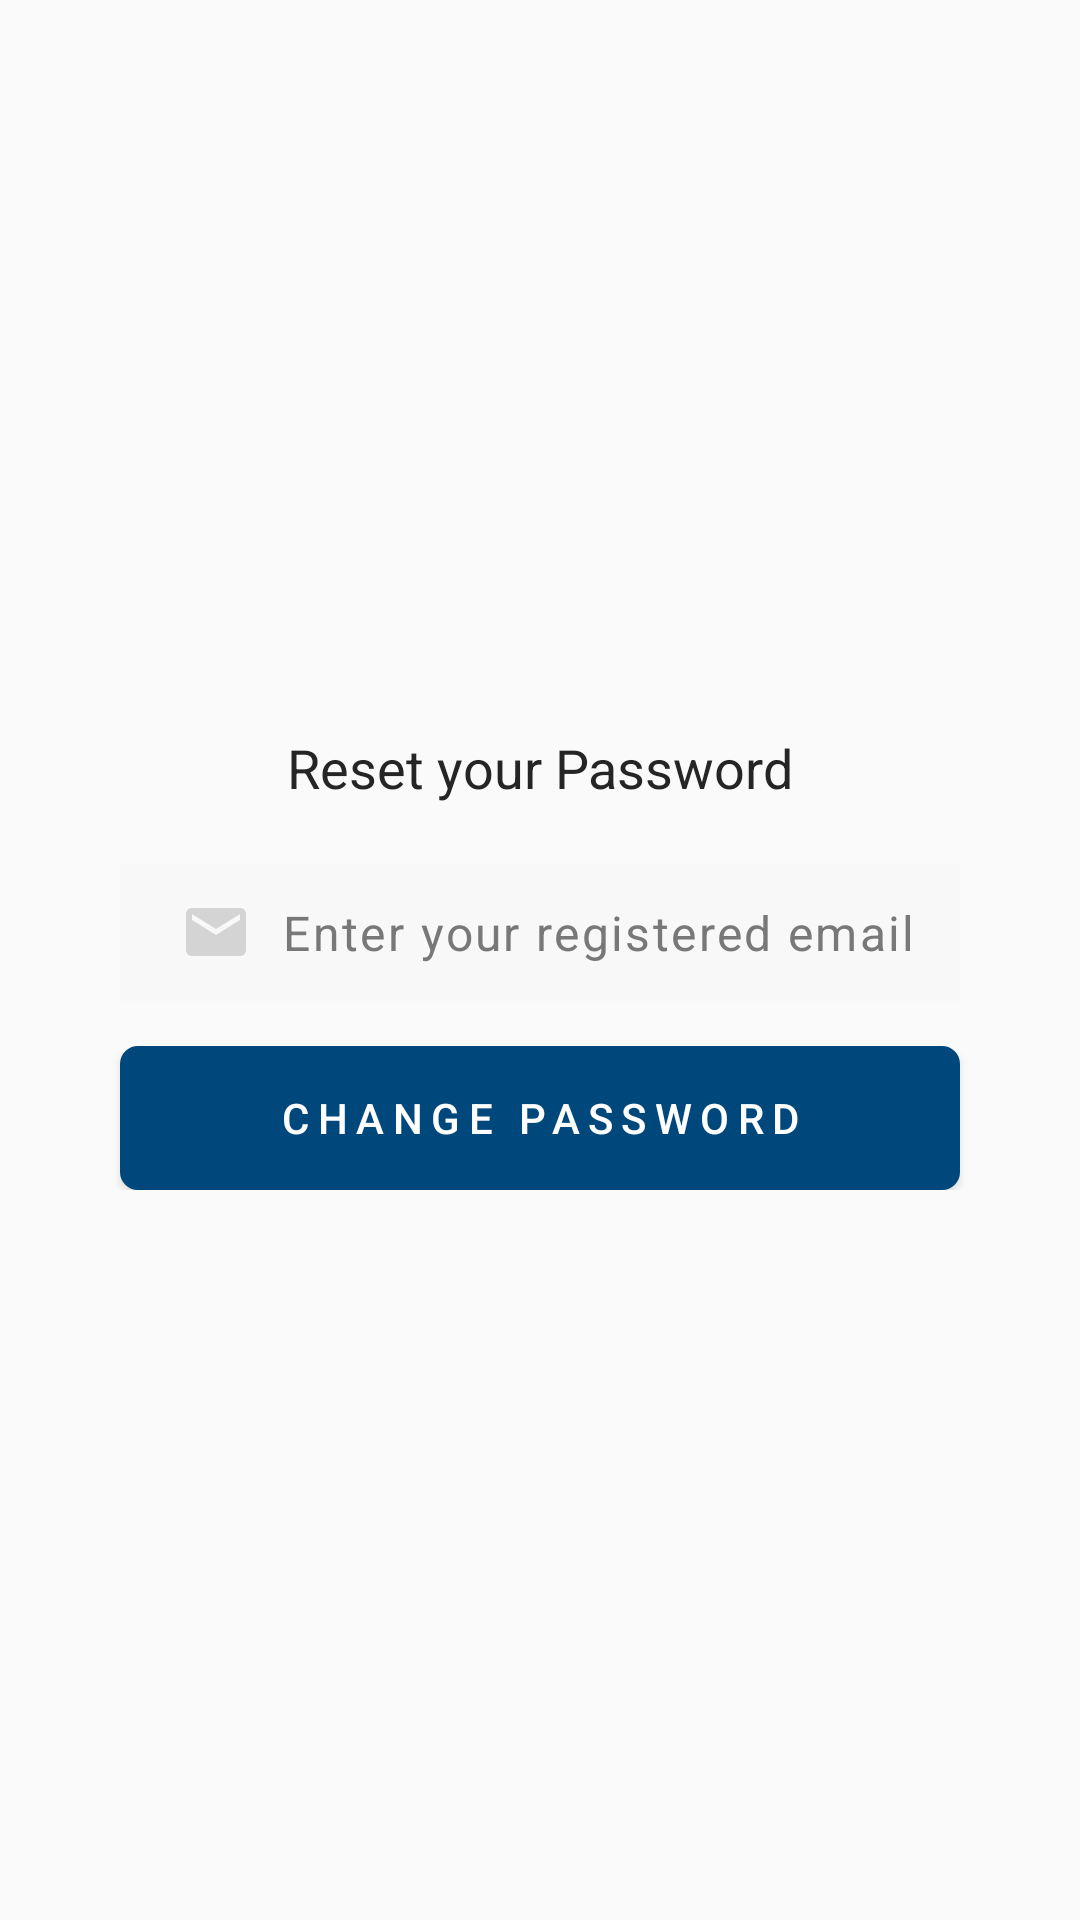

Android layout source for this screen:
<!-- AndroidManifest.xml: application theme Theme.5DSecurity -->
<!-- res/layout/activity_forgot_password.xml -->
<?xml version="1.0" encoding="utf-8"?>
<androidx.constraintlayout.widget.ConstraintLayout xmlns:android="http://schemas.android.com/apk/res/android"
    xmlns:app="http://schemas.android.com/apk/res-auto"
    xmlns:tools="http://schemas.android.com/tools"
    android:layout_width="match_parent"
    android:layout_height="match_parent"
    tools:context=".ForgotPasswordActivity">

    <LinearLayout
        android:layout_width="match_parent"
        android:layout_height="wrap_content"
        android:gravity="center"
        android:orientation="vertical"
        app:layout_constraintBottom_toBottomOf="parent"
        app:layout_constraintEnd_toEndOf="parent"
        app:layout_constraintStart_toStartOf="parent"
        app:layout_constraintTop_toTopOf="parent">

        <TextView
            android:id="@+id/signupTv"
            android:layout_width="wrap_content"
            android:layout_height="wrap_content"
            android:text="Reset your Password"
            android:textSize="18dp"
            app:fontFamily="@font/lora"
            app:layout_constraintEnd_toEndOf="parent"
            app:layout_constraintStart_toStartOf="parent"
            app:layout_constraintTop_toTopOf="parent" />

        <LinearLayout
            android:id="@+id/emailCont"
            android:layout_width="match_parent"
            android:layout_height="wrap_content"
            android:layout_marginStart="40dp"
            android:layout_marginTop="20dp"
            android:layout_marginEnd="40dp"
            android:background="#f8f8f8"
            android:gravity="center"
            android:paddingLeft="20dp"
            app:layout_constraintEnd_toEndOf="parent"
            app:layout_constraintStart_toStartOf="parent"
            app:layout_constraintTop_toBottomOf="@+id/signupTv">

            <ImageView
                android:layout_width="wrap_content"
                android:layout_height="wrap_content"
                android:layout_marginEnd="10dp"
                app:srcCompat="@drawable/ic_baseline_email_24" />

            <EditText
                android:id="@+id/RegEmailEtv"
                android:layout_width="match_parent"
                android:layout_height="wrap_content"
                android:background="#00ffffff"
                android:hint="Enter your registered email"
                android:inputType="textEmailAddress"
                android:letterSpacing="0.05"
                android:maxLength="50"
                android:maxLines="1"
                android:paddingTop="12dp"
                android:paddingBottom="12dp"
                android:textColor="#032A47"
                android:textSize="16dp" />


        </LinearLayout>

        <LinearLayout
            android:id="@+id/loginBtnCont"
            android:layout_width="match_parent"
            android:layout_height="wrap_content"
            android:layout_marginTop="15dp"
            app:layout_constraintEnd_toEndOf="parent"
            app:layout_constraintStart_toStartOf="parent"
            app:layout_constraintTop_toBottomOf="@+id/emailCont">

            <Button
                android:id="@+id/submitBtn"
                android:layout_width="match_parent"
                android:layout_height="wrap_content"
                android:layout_marginStart="40dp"
                android:layout_marginEnd="40dp"
                android:letterSpacing=".2"
                android:background="@drawable/submit_btn_bg"
                android:text="Change Password"
                android:textColor="#ffffff" />

        </LinearLayout>

    </LinearLayout>

    <FrameLayout
        android:id="@+id/LoadingCont"
        android:layout_width="match_parent"
        android:layout_height="match_parent"
        app:layout_constraintBottom_toBottomOf="parent"
        app:layout_constraintEnd_toEndOf="parent"
        app:layout_constraintStart_toStartOf="parent"
        app:layout_constraintTop_toTopOf="parent"
        android:visibility="gone">

        <pl.droidsonroids.gif.GifImageView
            android:layout_width="match_parent"
            android:layout_height="match_parent"
            android:background="@color/whitet"
            android:src="@drawable/logo_anim"
            android:paddingStart="120dp"
            android:paddingEnd="120dp"/>

    </FrameLayout>

</androidx.constraintlayout.widget.ConstraintLayout>
<!-- resources referenced by this layout -->
<resources>
  <color name="whitet">#E6FFFFFF</color>
  <!-- drawable ic_baseline_email_24 (drawable) -->
  <vector android:height="24dp" android:tint="#81AFAFAF"
      android:viewportHeight="24" android:viewportWidth="24"
      android:width="24dp" xmlns:android="http://schemas.android.com/apk/res/android">
      <path android:fillColor="@android:color/white" android:pathData="M20,4L4,4c-1.1,0 -1.99,0.9 -1.99,2L2,18c0,1.1 0.9,2 2,2h16c1.1,0 2,-0.9 2,-2L22,6c0,-1.1 -0.9,-2 -2,-2zM20,8l-8,5 -8,-5L4,6l8,5 8,-5v2z"/>
  </vector>
  <!-- drawable logo_anim: gif bitmap (drawable, 393277 bytes) -->
  <!-- drawable submit_btn_bg (drawable) -->
  <?xml version="1.0" encoding="utf-8"?>
  <ripple xmlns:android="http://schemas.android.com/apk/res/android" android:color="#1371B5">
      <item>
          <shape android:shape="rectangle">
  
              <solid
              android:color="#00487c"/>
  
              <corners
                  android:bottomRightRadius="5dp"
                  android:bottomLeftRadius="5dp"
                  android:topLeftRadius="5dp"
                  android:topRightRadius="5dp"/>
              <stroke
                  android:color="#00487c"
                  android:width="2dp"/>
          </shape>
      </item>
  </ripple>
  
  
  
  
  
  
  
  
  
  
  
  
  
  
  
  <style name="Theme.5DSecurity" parent="Theme.AppCompat.Light.NoActionBar">
          
          <item name="colorPrimary">@color/dark_blue</item>
          <item name="colorPrimaryVariant">@color/semidark_blue</item>
          <item name="colorOnPrimary">@color/text_color</item>
          
          <item name="colorOnSecondary">@color/black</item>
          
          <item name="android:statusBarColor" tools:targetApi="l">?attr/colorPrimary</item>
          <item name="android:textColorHint">@color/hint_color</item>
          <item name="android:textColor">@color/textcolor</item>
          
      </style>
  <color name="dark_blue">#00487c</color>
  <color name="semidark_blue">#027bce</color>
  <color name="text_color">#e5e5e5</color>
  <color name="black">#142129</color>
  <color name="hint_color">#787878</color>
  <color name="textcolor">#252525</color>
</resources>
